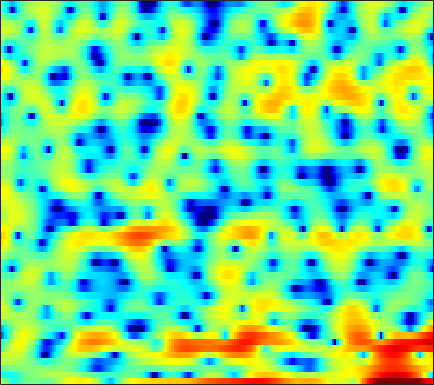

Values plotted in this chart, from the file beside it:
2.7959, 1.5359, -0.15962, -1.8067, -2.8213, -3.6182, -3.7093, -3.4134, -2.7587, -2.0848, -1.4867, -1.1369, -0.80841, -0.6235, -0.54834, -0.53151, -0.56113, -0.59959, -0.66178, -0.76176, -0.83255, -0.84287, -0.71472, -0.4069
-3.802, -4.091, -4.416, -4.594, -4.605, -4.399, -3.978, -3.562, -2.938, -2.285, -1.662, -1.234, -0.7244, -0.2787, 0.007966, 0.3379, 0.6223, 0.809, 1.02, 1.193, 1.343, 1.443, 1.563, 1.67
-1.424, -1.188, -0.9211, -0.7033, -0.5601, -0.3879, -0.2412, -0.1362, -0.02009, 0.07917, 0.157, 0.2083, 0.2567, 0.2759, 0.2715, 0.2575, 0.2343, 0.2161, 0.1948, 0.1792, 0.1803, 0.1878, 0.2135, 0.2484
1.981, 1.988, 1.991, 1.995, 1.984, 1.95, 1.88, 1.79, 1.621, 1.378, 1.066, 0.7901, 0.3587, -0.1438, -0.5651, -1.177, -1.811, -2.274, -2.837, -3.277, -3.515, -3.529, -3.338, -2.966
2.13, 2.32, 2.59, 2.854, 3.019, 3.172, 3.24, 3.188, 3.003, 2.648, 2.129, 1.617, 0.7357, -0.3617, -1.357, -2.96, -4.949, -6.815, -9.988, -14.55, -20.58, -19.11, -13.51, -9.671
-3.531, -1.751, 0.1347, 1.582, 2.41, 3.24, 3.792, 4.038, 4.13, 3.942, 3.495, 2.974, 2.019, 0.7659, -0.3908, -2.219, -4.341, -6.107, -8.552, -10.89, -12.57, -13, -12.4, -10.9
-4.354, -3.031, -1.285, 0.3043, 1.384, 2.563, 3.464, 3.974, 4.401, 4.553, 4.414, 4.094, 3.415, 2.417, 1.449, -0.111, -2.035, -3.734, -6.452, -9.768, -13.45, -15.55, -15.19, -12.96
-11.89, -9.555, -6.165, -3.354, -1.582, 0.3556, 1.832, 2.677, 3.502, 4.001, 4.221, 4.214, 3.99, 3.549, 3.07, 2.262, 1.279, 0.4863, -0.6262, -1.729, -2.806, -3.559, -4.543, -5.538
-8.06, -7.018, -5.173, -3.253, -1.957, -0.5276, 0.6724, 1.389, 2.115, 2.614, 2.889, 2.966, 2.915, 2.712, 2.456, 2.026, 1.506, 1.083, 0.4744, -0.1473, -0.7633, -1.194, -1.722, -2.207
-1.069, -0.8139, -0.4137, 0.04293, 0.4154, 0.8733, 1.258, 1.522, 1.783, 1.944, 1.998, 1.963, 1.809, 1.538, 1.271, 0.8224, 0.2674, -0.1931, -0.8172, -1.403, -1.88, -2.144, -2.344, -2.376
2.455, 2.381, 2.237, 2.075, 1.934, 1.748, 1.582, 1.483, 1.392, 1.371, 1.365, 1.339, 1.21, 0.9298, 0.5837, -0.09424, -1.065, -2.004, -3.57, -5.455, -7.309, -8.048, -7.507, -5.833
4.096, 3.693, 2.967, 1.978, 1.072, -0.2853, -1.678, -2.479, -2.815, -2.264, -1.252, -0.5102, 0.2628, 0.6884, 0.7511, 0.4751, -0.2275, -1.067, -2.675, -4.855, -7.369, -8.489, -7.375, -4.839
2.848, 2.374, 1.447, 0.1127, -1.263, -3.791, -7.495, -11.25, -13.06, -8.316, -4.675, -2.83, -1.13, -0.05607, 0.4496, 0.793, 0.8379, 0.7248, 0.4477, 0.122, -0.1163, -0.1849, -0.09792, 0.2028
1.101, 0.9524, 0.6162, 0.1313, -0.3229, -0.9716, -1.546, -1.832, -1.908, -1.641, -1.126, -0.6798, -0.1191, 0.3318, 0.578, 0.7701, 0.819, 0.7812, 0.6551, 0.4889, 0.3053, 0.1927, 0.08399, 0.04688
0.2317, 0.396, 0.5218, 0.5704, 0.5854, 0.5848, 0.6028, 0.6427, 0.7442, 0.8906, 1.06, 1.186, 1.319, 1.374, 1.349, 1.216, 0.9444, 0.6588, 0.1794, -0.399, -1.007, -1.442, -1.913, -2.196
-0.366, -0.06121, 0.2313, 0.4486, 0.6043, 0.829, 1.096, 1.327, 1.659, 1.987, 2.278, 2.446, 2.577, 2.572, 2.453, 2.121, 1.564, 0.9664, -0.1015, -1.549, -3.443, -5.186, -7.694, -9.156
-1.4, -1.379, -1.581, -1.894, -2.072, -1.979, -1.432, -0.7796, 0.2234, 1.209, 2.045, 2.539, 3.003, 3.235, 3.25, 3.051, 2.579, 2.03, 0.9939, -0.4375, -2.37, -4.209, -6.97, -8.637
-2.48, -3.329, -5.213, -8.411, -12.46, -19.48, -11.74, -7.515, -3.947, -1.599, 0.0164, 0.8898, 1.718, 2.221, 2.428, 2.501, 2.368, 2.154, 1.745, 1.223, 0.6635, 0.273, -0.1121, -0.2557
-0.9914, -1.742, -2.986, -4.354, -5.251, -5.798, -5.268, -4.386, -3.049, -1.831, -0.8486, -0.2808, 0.269, 0.6155, 0.7553, 0.8181, 0.7839, 0.7157, 0.6064, 0.5122, 0.469, 0.4897, 0.5932, 0.7863
1.823, 1.362, 0.7153, 0.1002, -0.2975, -0.6999, -0.9176, -0.9627, -0.9083, -0.8051, -0.6997, -0.6633, -0.6954, -0.8397, -1.023, -1.344, -1.71, -1.963, -2.199, -2.219, -2.002, -1.689, -1.132, -0.4663
4.255, 3.8, 3.125, 2.363, 1.78, 1.031, 0.3509, -0.07776, -0.5105, -0.811, -1.053, -1.249, -1.629, -2.219, -2.843, -3.972, -5.452, -6.76, -8.365, -8.964, -7.95, -6.581, -4.656, -2.926
6.126, 5.56, 4.582, 3.314, 2.173, 0.4196, -1.435, -2.622, -3.444, -3.248, -2.631, -2.247, -2.075, -2.43, -3.082, -4.543, -6.866, -9.335, -14.07, -17.65, -13.34, -10.12, -7.023, -4.72
6.969, 6.474, 5.477, 4.023, 2.506, -0.3447, -4.805, -10.42, -14.98, -7.162, -3.442, -1.944, -0.9273, -0.7346, -1, -1.816, -3.035, -4.132, -5.596, -6.841, -7.692, -8.005, -7.875, -6.994
4.965, 4.992, 4.765, 4.229, 3.622, 2.615, 1.55, 0.8749, 0.3759, 0.3855, 0.6264, 0.7967, 0.8195, 0.5585, 0.144, -0.7113, -1.906, -3.014, -4.864, -7.228, -10.4, -13.91, -23.08, -22.39
1.615, 2.417, 3.134, 3.498, 3.602, 3.563, 3.395, 3.228, 2.976, 2.709, 2.402, 2.12, 1.64, 1.009, 0.4061, -0.5759, -1.795, -2.864, -4.517, -6.402, -8.442, -9.945, -11.49, -12.11
0.1934, 1.266, 2.324, 3.032, 3.382, 3.646, 3.719, 3.674, 3.5, 3.21, 2.82, 2.453, 1.867, 1.138, 0.5026, -0.4715, -1.585, -2.536, -3.896, -5.377, -6.912, -8.069, -9.561, -10.92
1.327, 1.997, 2.7, 3.212, 3.463, 3.646, 3.671, 3.593, 3.383, 3.059, 2.623, 2.231, 1.612, 0.8852, 0.2684, -0.6588, -1.705, -2.553, -3.798, -5.19, -6.759, -8.092, -10.18, -12.81
2.8, 3.139, 3.47, 3.64, 3.669, 3.582, 3.378, 3.161, 2.804, 2.388, 1.911, 1.513, 0.9081, 0.2228, -0.3605, -1.232, -2.203, -2.969, -4.039, -5.119, -6.258, -7.17, -8.533, -10.13
3.919, 4.087, 4.142, 3.962, 3.688, 3.151, 2.469, 1.923, 1.221, 0.6488, 0.2313, -0.02584, -0.3875, -0.8848, -1.41, -2.33, -3.487, -4.468, -5.705, -6.525, -6.714, -6.515, -6.072, -5.598
4.276, 4.402, 4.241, 3.687, 2.98, 1.619, -0.2661, -1.988, -4.318, -5.447, -4.746, -3.763, -2.737, -2.355, -2.515, -3.393, -5.207, -7.418, -12.42, -21.78, -13.37, -8.794, -5.115, -2.737
2.644, 2.825, 2.66, 2.039, 1.225, -0.4008, -2.839, -5.4, -10.06, -12.69, -9.037, -6.535, -4.425, -3.315, -2.978, -3.087, -3.724, -4.458, -5.481, -5.865, -5.009, -3.805, -2.018, -0.3932
0.5679, 0.8311, 0.8865, 0.5897, 0.1658, -0.6439, -1.637, -2.418, -3.302, -3.781, -3.793, -3.568, -3.132, -2.715, -2.478, -2.271, -2.153, -2.087, -1.954, -1.694, -1.241, -0.7801, -0.06775, 0.6899
-0.01041, 0.3006, 0.4838, 0.3882, 0.1672, -0.2897, -0.8505, -1.291, -1.822, -2.236, -2.464, -2.51, -2.417, -2.213, -2.023, -1.752, -1.485, -1.291, -1.009, -0.7048, -0.3648, -0.07739, 0.3487, 0.8108
1.157, 1.413, 1.493, 1.305, 0.9891, 0.3632, -0.4631, -1.169, -2.137, -2.975, -3.456, -3.524, -3.247, -2.719, -2.276, -1.738, -1.328, -1.105, -0.9029, -0.7653, -0.6274, -0.4806, -0.1748, 0.2561
3.392, 3.514, 3.415, 3.018, 2.502, 1.482, -0.003489, -1.498, -4.16, -7.685, -10.77, -9.985, -6.788, -4.212, -2.863, -1.702, -1.12, -1.013, -1.283, -1.916, -2.711, -3.167, -3.154, -2.264
4.17, 4.241, 4.151, 3.788, 3.322, 2.389, 1.043, -0.2926, -2.581, -5.317, -7.28, -6.931, -4.882, -2.896, -1.821, -0.9655, -0.7328, -0.9812, -1.943, -3.883, -7.494, -12.77, -25.42, -9.188
1.975, 2.179, 2.325, 2.297, 2.15, 1.783, 1.245, 0.7523, 0.0487, -0.5779, -0.9887, -1.089, -0.9907, -0.7288, -0.5421, -0.3995, -0.4798, -0.7172, -1.283, -2.125, -3.105, -3.679, -3.799, -3.023
-1.387, -0.8924, -0.3439, 0.08421, 0.3037, 0.4649, 0.4795, 0.414, 0.2627, 0.07152, -0.1079, -0.2108, -0.2914, -0.3257, -0.3216, -0.2968, -0.274, -0.2704, -0.2999, -0.3363, -0.3458, -0.3142, -0.1704, 0.08647
-5.308, -4.245, -2.975, -1.956, -1.355, -0.7714, -0.4213, -0.2939, -0.283, -0.4201, -0.6503, -0.8593, -1.118, -1.29, -1.309, -1.175, -0.8657, -0.5589, -0.1102, 0.3341, 0.7478, 1.023, 1.339, 1.595
-9.03, -6.838, -4.611, -3.014, -2.125, -1.287, -0.7936, -0.6353, -0.7017, -1.077, -1.77, -2.497, -3.62, -4.612, -4.947, -4.484, -3.24, -2.143, -0.7517, 0.3898, 1.27, 1.779, 2.27, 2.586
-7.389, -5.727, -3.937, -2.542, -1.728, -0.935, -0.4429, -0.2857, -0.3891, -0.9249, -2.031, -3.373, -6.283, -11.97, -24.66, -13.36, -6.228, -3.301, -0.7295, 0.9562, 2.042, 2.565, 2.955, 3.066
-4.478, -3.839, -3.071, -2.388, -1.909, -1.264, -0.6583, -0.2704, 0.08097, 0.1494, -0.1125, -0.5133, -1.301, -2.054, -2.266, -1.732, -0.5152, 0.5033, 1.691, 2.551, 3.043, 3.156, 2.975, 2.414
-4.027, -4.311, -4.984, -5.757, -6.007, -5.361, -3.829, -2.533, -1.005, 0.1652, 0.9789, 1.384, 1.758, 2.031, 2.223, 2.508, 2.815, 3.026, 3.222, 3.25, 3.051, 2.723, 1.994, 0.8616
-3.364, -4.519, -7.104, -12.02, -20.43, -15.68, -7.918, -4.766, -1.972, -0.09962, 1.2, 1.896, 2.579, 3.031, 3.252, 3.405, 3.419, 3.336, 3.09, 2.675, 2.076, 1.521, 0.6315, -0.4037
-0.2226, -0.9067, -1.978, -2.961, -3.372, -3.173, -2.225, -1.304, -0.09957, 0.9345, 1.759, 2.251, 2.72, 3.002, 3.096, 3.064, 2.842, 2.545, 1.963, 1.177, 0.2033, -0.6314, -1.794, -2.9
2.868, 2.517, 2.032, 1.599, 1.356, 1.162, 1.129, 1.186, 1.332, 1.528, 1.722, 1.861, 2.007, 2.084, 2.071, 1.924, 1.567, 1.126, 0.2657, -0.9575, -2.587, -4.117, -6.489, -8.969
4.924, 4.581, 4.077, 3.53, 3.104, 2.533, 1.955, 1.524, 0.9734, 0.4855, 0.1384, 0.00105, 0.03807, 0.2433, 0.4199, 0.5557, 0.4636, 0.1777, -0.5589, -1.822, -3.742, -5.738, -9.58, -15.86
6.062, 5.566, 4.828, 4.021, 3.368, 2.423, 1.335, 0.3783, -1.149, -2.985, -4.795, -5.533, -4.93, -3.221, -1.927, -0.5839, 0.2464, 0.5327, 0.4721, -0.06697, -1.068, -2.085, -3.73, -5.488
4.956, 4.124, 2.975, 1.893, 1.15, 0.2215, -0.7858, -1.742, -3.528, -6.337, -11.14, -15.89, -11.4, -5.942, -3.325, -0.9636, 0.5311, 1.254, 1.771, 1.909, 1.714, 1.407, 0.8616, 0.2125
1.087, -0.636, -3.17, -5.263, -5.853, -5.434, -4.652, -4.241, -4.043, -4.17, -4.299, -4.179, -3.501, -2.348, -1.379, -0.164, 0.8556, 1.451, 2.035, 2.384, 2.525, 2.52, 2.405, 2.199
-1.557, -4.025, -8.775, -16.49, -16.61, -10.25, -6.829, -5.277, -3.953, -3.113, -2.504, -2.084, -1.522, -0.9089, -0.414, 0.2478, 0.8834, 1.306, 1.785, 2.129, 2.353, 2.437, 2.443, 2.368
0.03804, -1.057, -2.472, -3.525, -3.852, -3.722, -3.209, -2.786, -2.313, -1.965, -1.723, -1.567, -1.342, -1.043, -0.743, -0.2427, 0.3097, 0.7344, 1.236, 1.627, 1.869, 1.946, 1.915, 1.76
2.204, 1.841, 1.365, 0.9308, 0.6637, 0.3777, 0.1338, -0.06492, -0.4006, -0.8637, -1.474, -2.012, -2.676, -3.008, -2.872, -2.141, -1.066, -0.2423, 0.6908, 1.345, 1.66, 1.676, 1.424, 0.8692
3.195, 3.259, 3.203, 3.034, 2.837, 2.518, 2.093, 1.687, 0.9641, -0.1011, -1.683, -3.401, -6.937, -12.71, -13.75, -7.391, -3.128, -1.063, 0.7593, 1.802, 2.212, 2.129, 1.497, 0.2094
1.761, 2.004, 2.044, 1.891, 1.709, 1.439, 1.168, 0.9462, 0.5472, -0.05196, -0.9891, -1.932, -3.5, -4.746, -4.698, -3.114, -1.035, 0.3222, 1.667, 2.455, 2.71, 2.552, 1.852, 0.5921
-0.4516, -0.6753, -1.325, -2.249, -2.914, -3.464, -3.313, -2.833, -2.025, -1.288, -0.7591, -0.4995, -0.2001, 0.1218, 0.4623, 1.042, 1.714, 2.191, 2.72, 3.017, 3.033, 2.853, 2.344, 1.541
-1.579, -2.567, -4.516, -7.65, -11.43, -19.98, -13.79, -9.046, -5.255, -2.86, -1.224, -0.3266, 0.6047, 1.32, 1.77, 2.284, 2.71, 2.967, 3.194, 3.286, 3.22, 3.058, 2.691, 2.122
-1.542, -2.491, -3.996, -5.717, -6.98, -7.926, -7.245, -5.966, -4.047, -2.377, -1.04, -0.2298, 0.5981, 1.231, 1.592, 1.97, 2.242, 2.396, 2.522, 2.575, 2.546, 2.454, 2.239, 1.907
